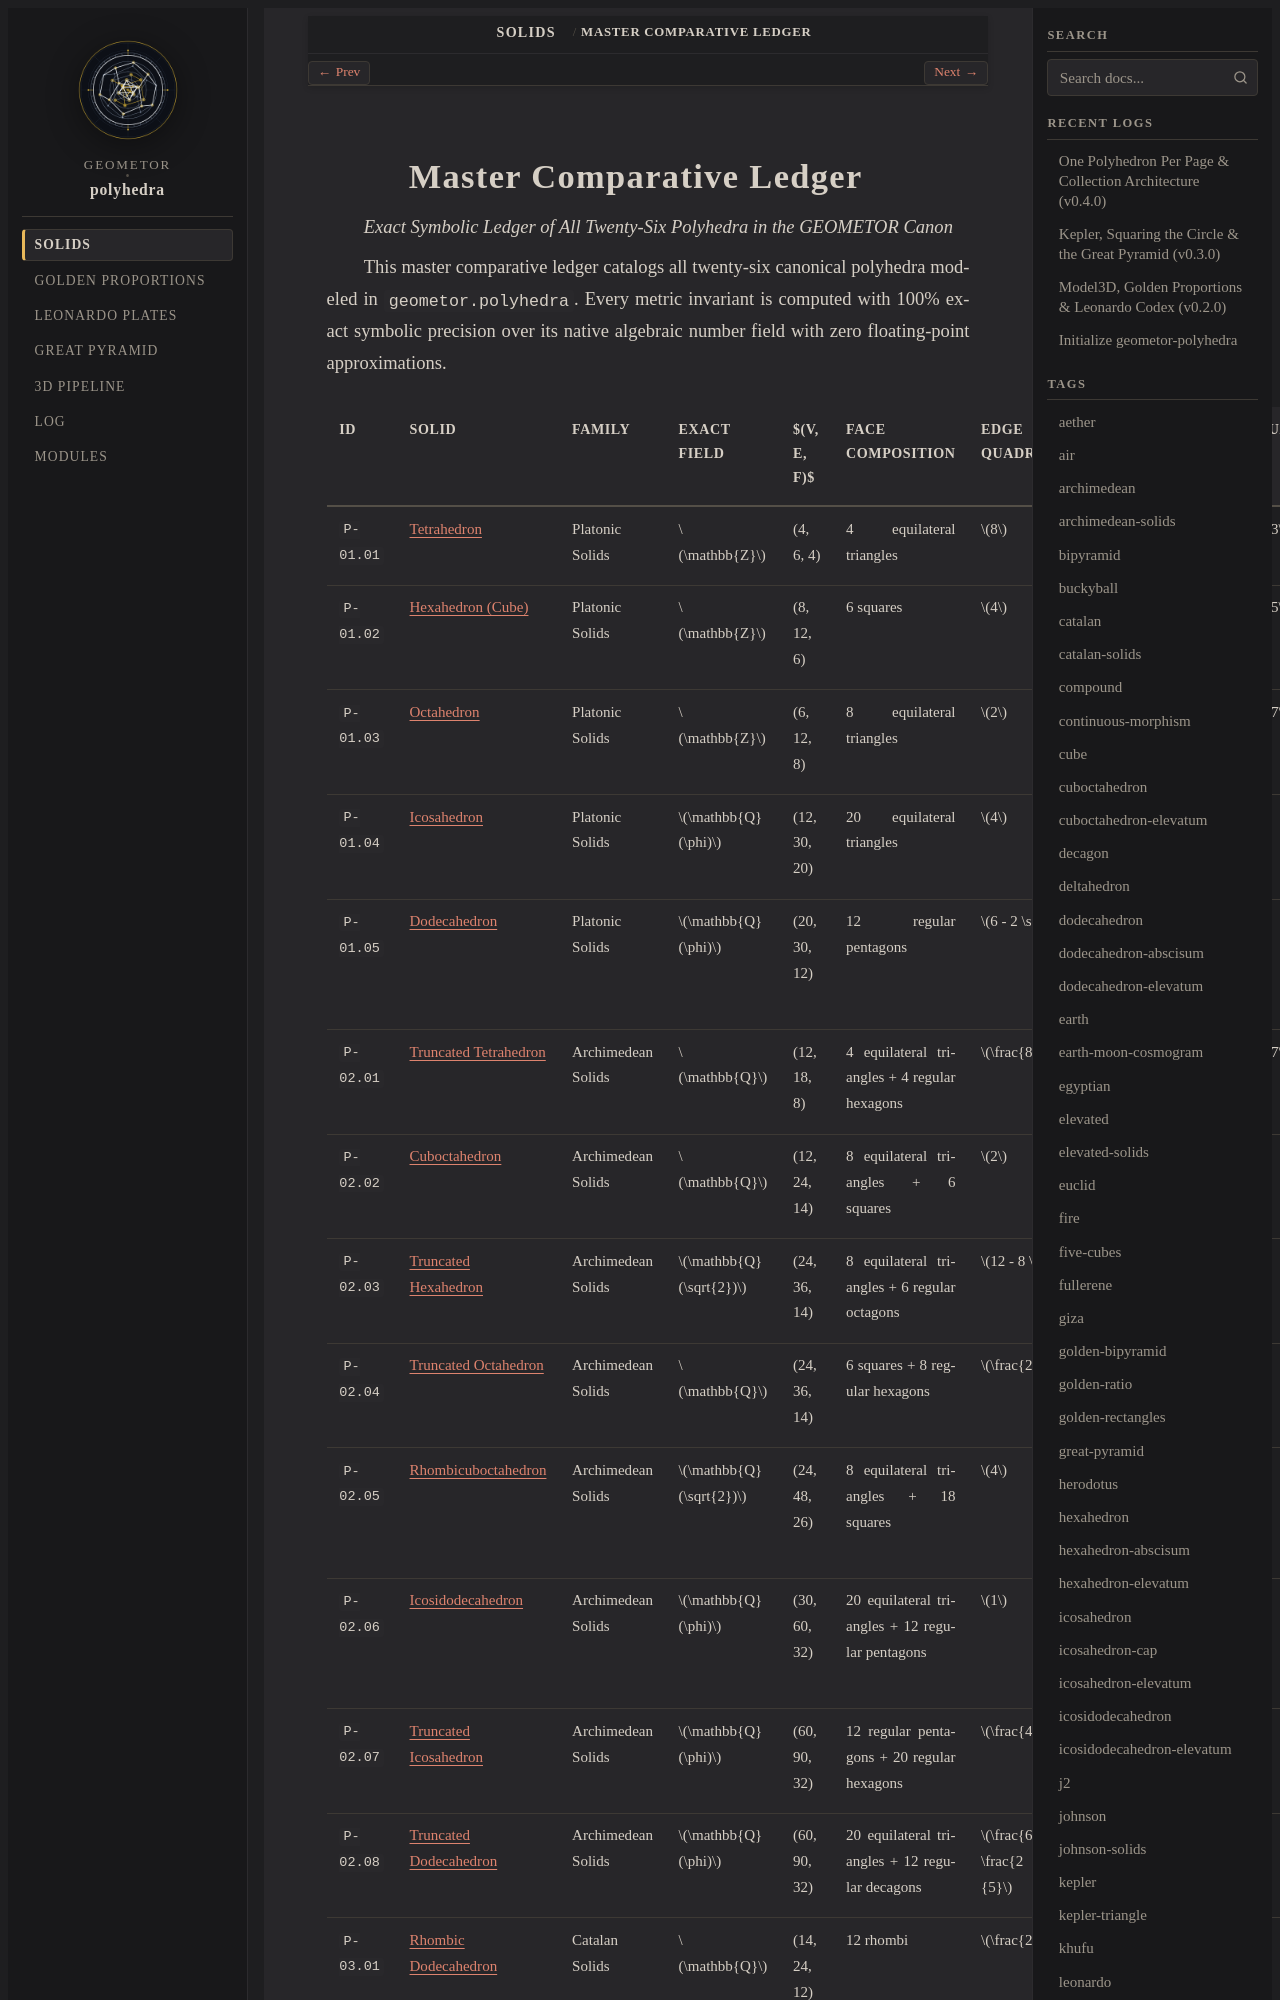

repository: geometor/polyhedra · page: solids/comparative_table.html · generator: sphinx

:layout: book
:title: Master Comparative Ledger

=========================
Master Comparative Ledger
=========================

*Exact Symbolic Ledger of All Twenty-Six Polyhedra in the GEOMETOR Canon*

This master comparative ledger catalogs all twenty-six canonical polyhedra modeled in ``geometor.polyhedra``. Every metric invariant is computed with 100% exact symbolic precision over its native algebraic number field with zero floating-point approximations.

.. list-table::
   :widths: 8 16 12 10 10 16 12 10 8 10
   :header-rows: 1
